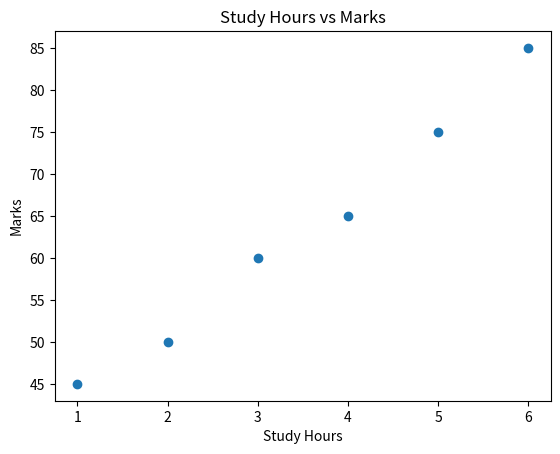

The script that saved this image:
import matplotlib.pyplot as plt

hours = [1, 2, 3, 4, 5, 6]
marks = [45, 50, 60, 65, 75, 85]

plt.scatter(hours, marks)

plt.xlabel("Study Hours")
plt.ylabel("Marks")
plt.title("Study Hours vs Marks")

plt.show()
